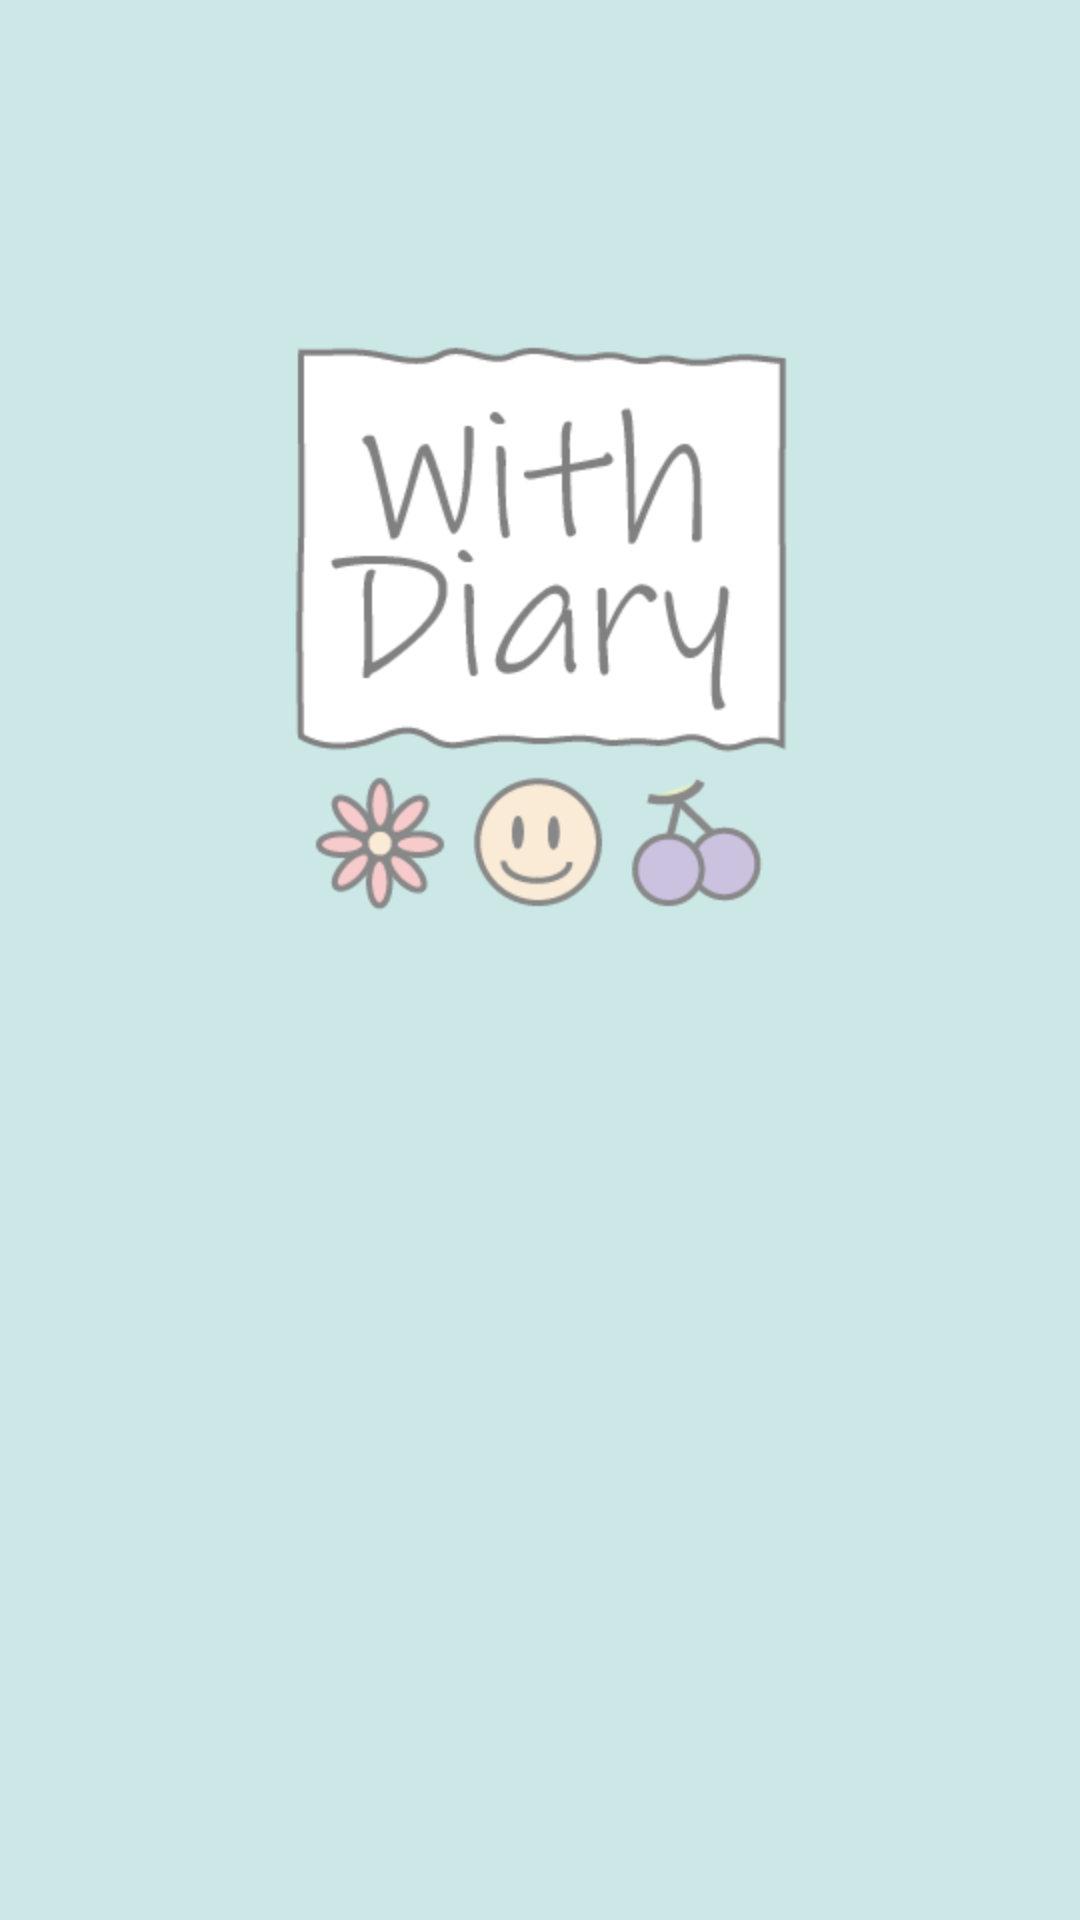

Produce the Android XML layout that renders to this screen, including the resource entries it uses.
<!-- AndroidManifest.xml: application theme Theme.AppCompat.Light.NoActionBar -->
<!-- res/layout/activity_intro.xml -->
<?xml version="1.0" encoding="utf-8"?>
<androidx.constraintlayout.widget.ConstraintLayout xmlns:android="http://schemas.android.com/apk/res/android"
    xmlns:app="http://schemas.android.com/apk/res-auto"
    xmlns:tools="http://schemas.android.com/tools"
    android:layout_width="match_parent"
    android:layout_height="match_parent"
    android:background="@color/babySky"
    tools:context=".Intro">

    <ImageView
        android:id="@+id/imageView3"
        android:layout_width="wrap_content"
        android:layout_height="wrap_content"
        app:layout_constraintBottom_toBottomOf="parent"
        app:layout_constraintEnd_toEndOf="parent"
        app:layout_constraintStart_toStartOf="parent"
        app:layout_constraintTop_toTopOf="parent"
        app:srcCompat="@drawable/intro" />
</androidx.constraintlayout.widget.ConstraintLayout>
<!-- resources referenced by this layout -->
<resources>
  <!-- drawable intro: png bitmap (drawable-v24, 20567 bytes) -->
</resources>
